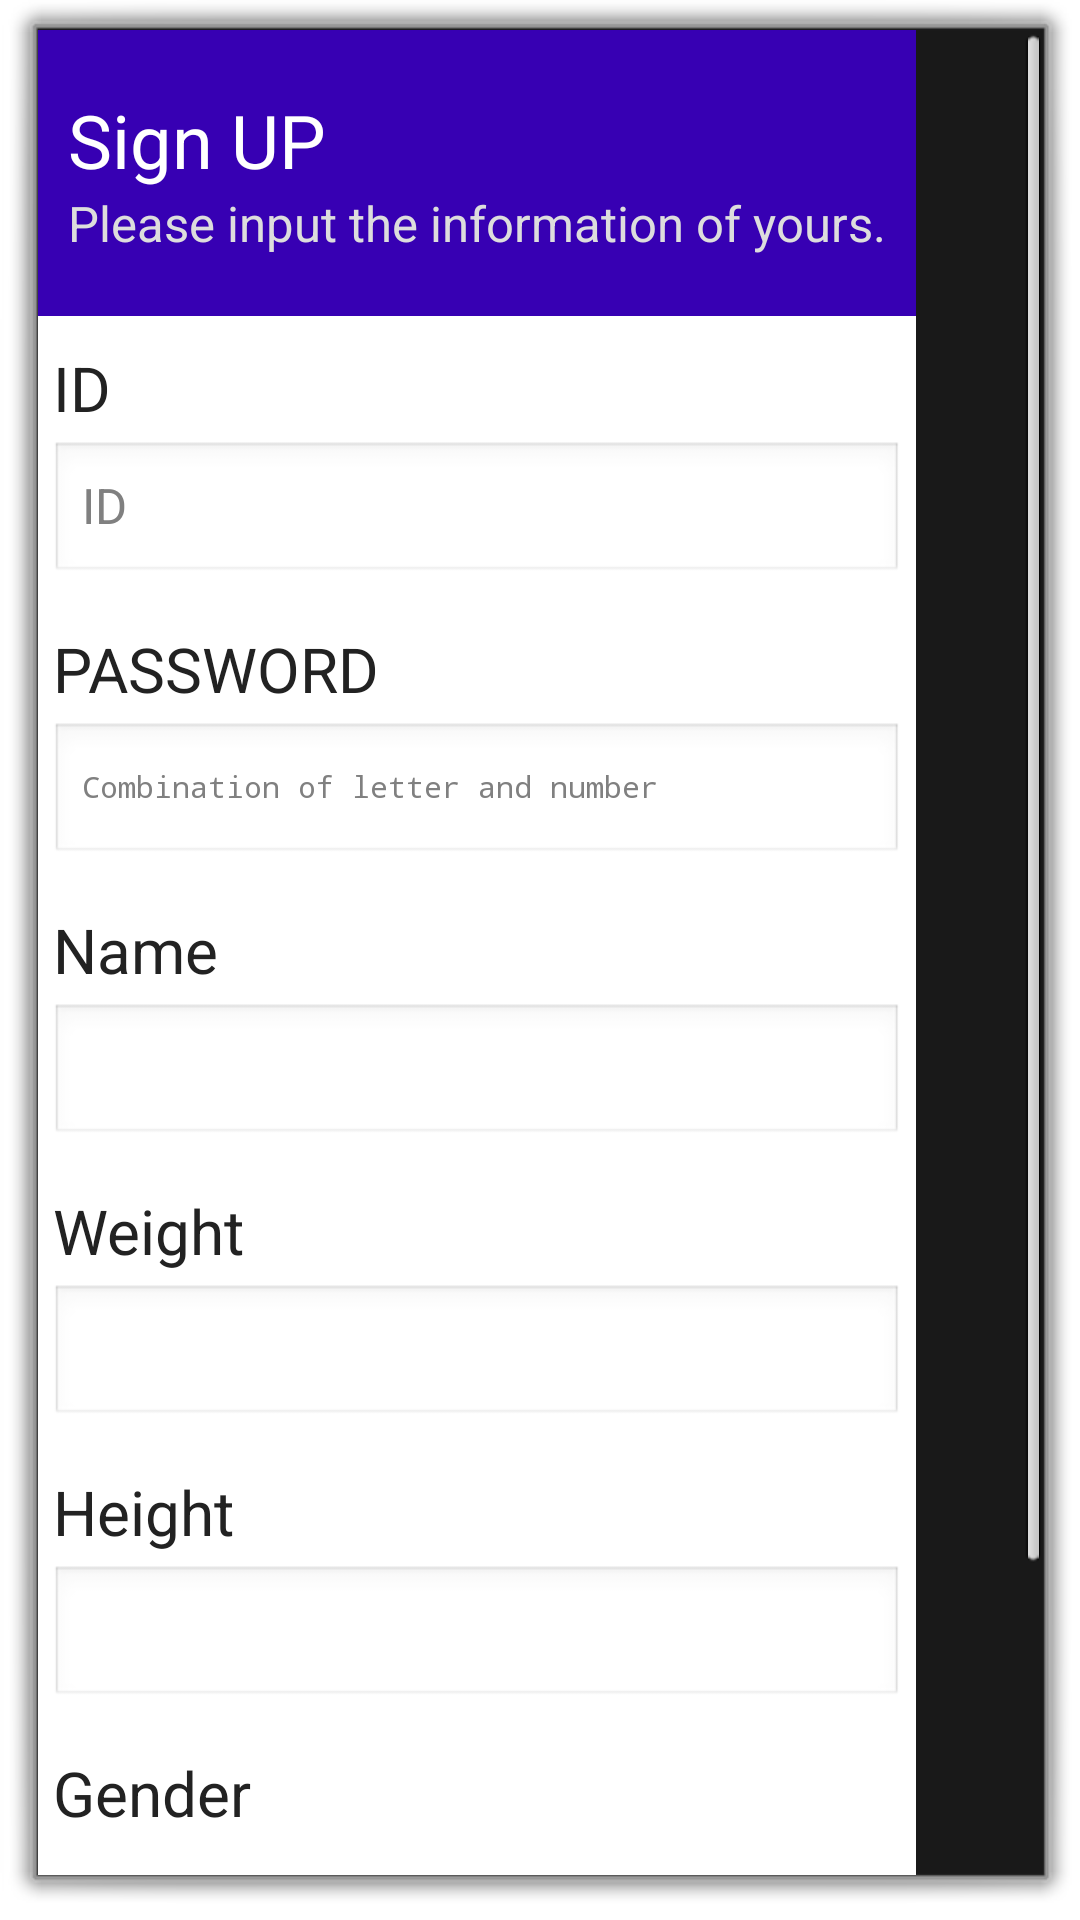

Here is an Android app screen rendered from its layout file. Give the layout XML and the strings, colors and styles it references.
<!-- AndroidManifest.xml: activity theme android:Theme.Dialog -->
<!-- res/layout/activity_signup.xml -->
<?xml version="1.0" encoding="utf-8"?>
<ScrollView xmlns:android="http://schemas.android.com/apk/res/android"
    android:layout_width="wrap_content"
    android:layout_height="wrap_content">

    <LinearLayout xmlns:android="http://schemas.android.com/apk/res/android"
        android:layout_width="wrap_content"
        android:layout_height="wrap_content"
        android:background="#ffffff"
        android:orientation="vertical">


        <LinearLayout
            android:layout_width="wrap_content"
            android:layout_height="wrap_content"
            android:layout_gravity="center_horizontal"
            android:background="@color/colorPrimaryDark"
            android:orientation="vertical"
            android:paddingBottom="20dp"
            android:paddingLeft="10dp"
            android:paddingRight="10dp"
            android:paddingTop="20dp"
            android:scaleType="center">

            <TextView
                android:layout_width="match_parent"
                android:layout_height="wrap_content"
                android:text="Sign UP"
                android:textColor="#ffffff"
                android:textSize="12pt" />

            <TextView
                android:layout_width="match_parent"
                android:layout_height="wrap_content"
                android:text="Please input the information of yours."
                android:textColor="#dddddd"
                android:textSize="8pt" />

        </LinearLayout>


        <TextView
            android:id="@+id/textView3"
            android:layout_width="match_parent"
            android:layout_height="wrap_content"
            android:layout_marginLeft="5dp"
            android:layout_marginTop="10dp"
            android:text="ID"
            android:textColor="#222222"
            android:textSize="10pt" />

        <EditText
            android:id="@+id/clientID"
            android:layout_width="match_parent"
            android:layout_height="wrap_content"
            android:layout_margin="4dp"
            android:hint="ID"
            android:textSize="8pt" />

        <TextView
            android:layout_width="match_parent"
            android:layout_height="wrap_content"
            android:layout_marginLeft="5dp"
            android:layout_marginTop="10dp"
            android:text="PASSWORD"
            android:textColor="#222222"
            android:textSize="10pt" />

        <EditText
            android:id="@+id/clientPassword"
            android:layout_width="match_parent"
            android:layout_height="wrap_content"
            android:layout_margin="4dp"
            android:textSize="10dp"
            android:inputType="textPassword"
            android:hint="Combination of letter and number" />

        <TextView
            android:layout_width="match_parent"
            android:layout_height="wrap_content"
            android:layout_marginLeft="5dp"
            android:layout_marginTop="10dp"
            android:text="Name"
            android:textColor="#222222"
            android:textSize="10pt" />

        <EditText
            android:id="@+id/clientName"
            android:layout_width="match_parent"
            android:layout_height="wrap_content"
            android:layout_margin="4dp"
            android:fontFamily="sans-serif"
            android:hint="" />

        <TextView
            android:layout_width="match_parent"
            android:layout_height="wrap_content"
            android:layout_marginLeft="5dp"
            android:layout_marginTop="10dp"
            android:text="Weight"
            android:textColor="#222222"
            android:textSize="10pt" />

        <EditText
            android:id="@+id/clientWeight"
            android:layout_width="match_parent"
            android:layout_height="wrap_content"
            android:layout_margin="4dp"
            android:fontFamily="sans-serif"
            android:hint="" />

        <TextView
            android:layout_width="match_parent"
            android:layout_height="wrap_content"
            android:layout_marginLeft="5dp"
            android:layout_marginTop="10dp"
            android:text="Height"
            android:textColor="#222222"
            android:textSize="10pt" />

        <EditText
            android:id="@+id/clientHeight"
            android:layout_width="match_parent"
            android:layout_height="wrap_content"
            android:layout_margin="4dp"
            android:fontFamily="sans-serif"
            android:hint="" />

        <TextView
            android:layout_width="match_parent"
            android:layout_height="wrap_content"
            android:layout_marginBottom="10dp"
            android:layout_marginLeft="5dp"
            android:layout_marginTop="10dp"
            android:text="Gender"
            android:textColor="#222222"
            android:textSize="10pt" />


        <RadioGroup
            android:id="@+id/clientGender"
            android:layout_width="match_parent"
            android:layout_height="wrap_content"
            android:layout_gravity="fill_horizontal"
            android:layout_marginLeft="20dp"
            android:layout_marginRight="20dp">



            <RadioButton
                android:id="@+id/radio_button1"
                android:layout_width="match_parent"
                android:layout_height="wrap_content"
                android:background="@drawable/marker_click"
                android:button="@android:color/transparent"
                android:gravity="center_horizontal"
                android:padding="6dp"
                android:text="Male"
                android:textColor="#000000"
                android:textSize="10pt" />

            <RadioButton
                android:id="@+id/radio_button2"
                android:layout_width="match_parent"
                android:layout_height="wrap_content"
                android:background="@drawable/marker_click"
                android:button="@android:color/transparent"
                android:gravity="center_horizontal"
                android:padding="6dp"
                android:text="FeMale"
                android:textColor="#000000"
                android:textSize="10pt" />

        </RadioGroup>

        <LinearLayout
            android:layout_width="match_parent"
            android:layout_height="match_parent"
            android:orientation="horizontal">

            <Button
                android:id="@+id/btnSignUpInfoSubmit"
                android:layout_width="wrap_content"
                android:layout_height="wrap_content"
                android:layout_weight="1"
                android:text="Submit" />

            <Button
                android:id="@+id/btnSignUpCancel"
                android:layout_width="wrap_content"
                android:layout_height="wrap_content"
                android:layout_weight="1"
                android:text="Cancel" />
        </LinearLayout>

    </LinearLayout>
</ScrollView>
<!-- resources referenced by this layout -->
<resources>
  <!-- drawable marker_click (drawable) -->
  <?xml version="1.0" encoding="utf-8"?>
  <selector xmlns:android="http://schemas.android.com/apk/res/android">
  
      <item android:state_checked="true">
          <shape>
              <corners android:radius="10dp" />
              <solid android:color="@color/colorPrimary"/>
          </shape>
      </item>
      <item>
          <shape>
              <corners android:radius="10dp" />
          </shape>
      </item>
  
  </selector>
  <!-- not gathered from this repository: default colours our renderer supplied (Android Studio template values) -->
  <color name="colorPrimary">#FF6200EE</color>
  <color name="colorPrimaryDark">#FF3700B3</color>
</resources>
